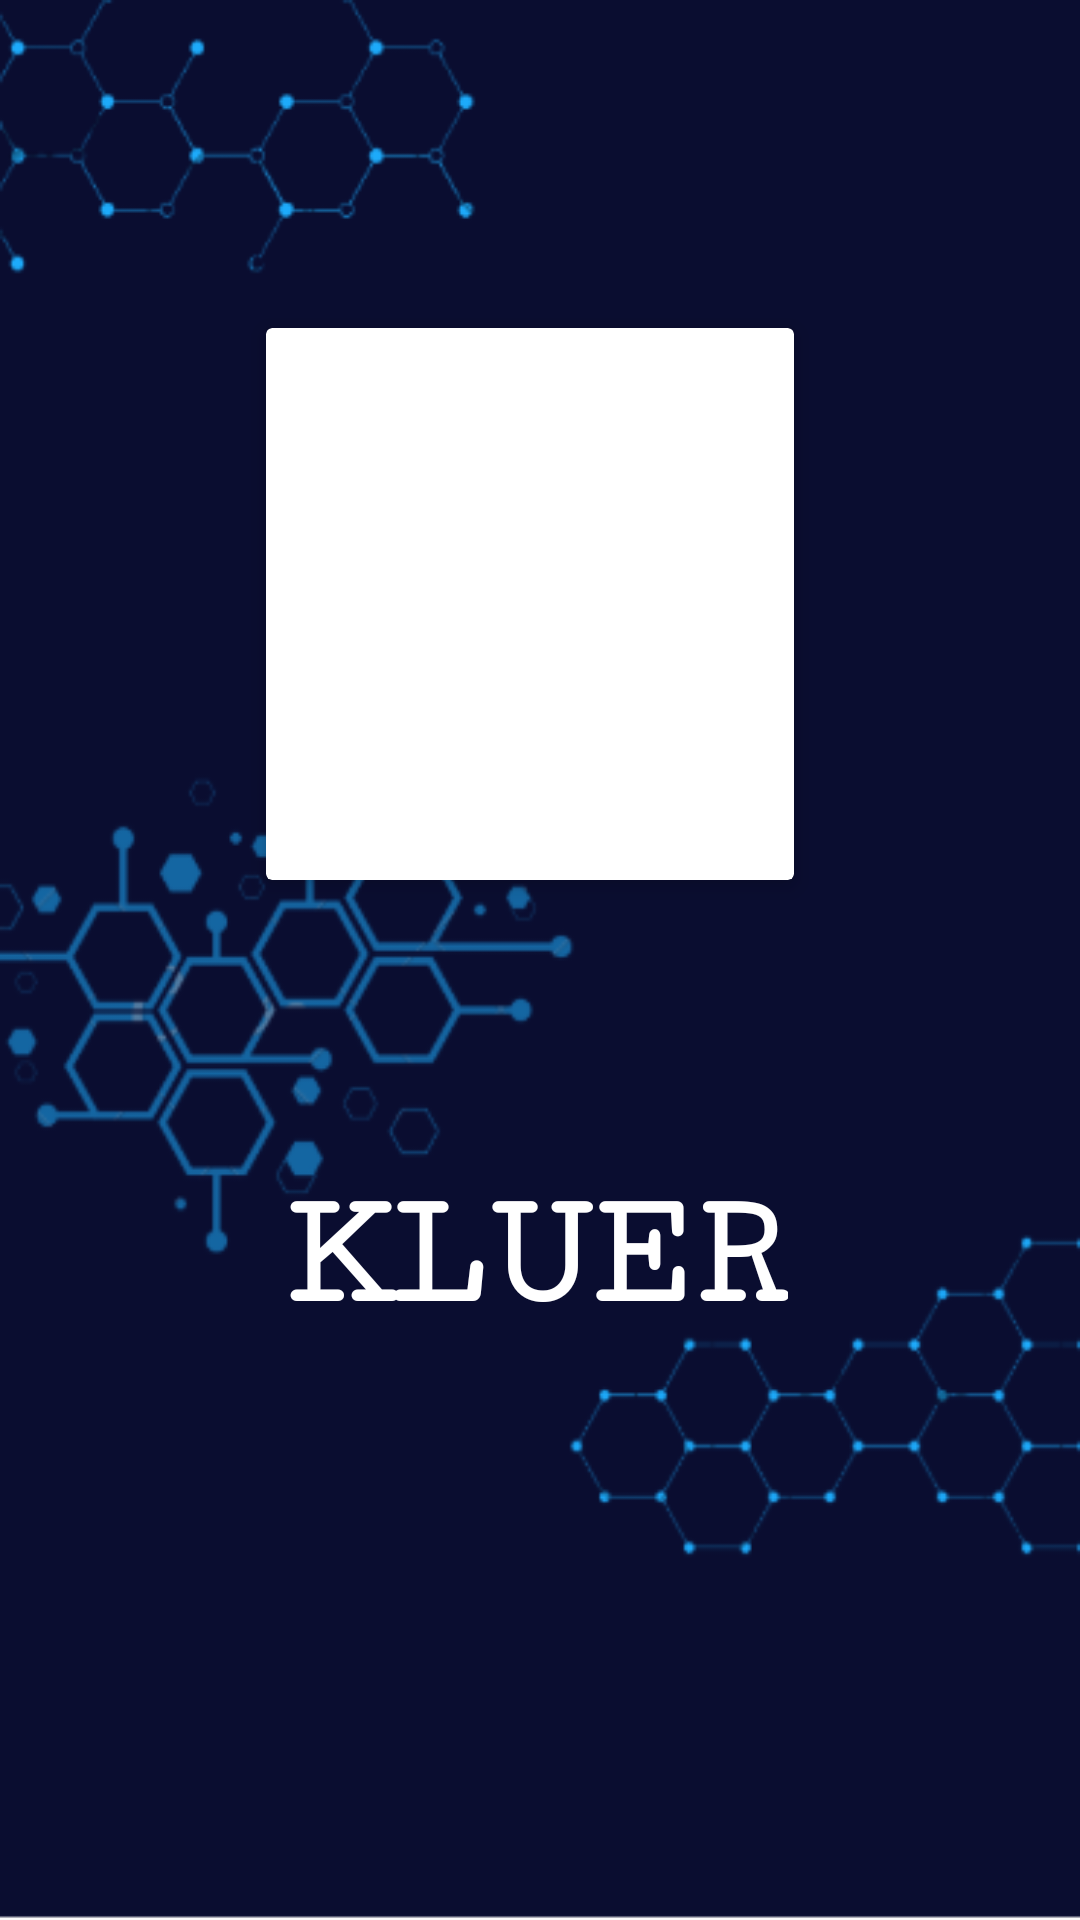

Produce the Android XML layout that renders to this screen, including the resource entries it uses.
<!-- AndroidManifest.xml: application theme AppTheme -->
<!-- res/layout/splashscreen.xml -->
<?xml version="1.0" encoding="utf-8"?>
<androidx.constraintlayout.widget.ConstraintLayout xmlns:android="http://schemas.android.com/apk/res/android"
    xmlns:app="http://schemas.android.com/apk/res-auto"
    xmlns:tools="http://schemas.android.com/tools"
    android:layout_width="match_parent"
    android:layout_height="match_parent"
    android:background="@drawable/sp_bg">

    <androidx.cardview.widget.CardView
        android:layout_width="176dp"
        android:layout_height="184dp"
        android:layout_marginStart="-7dp"
        android:layout_marginBottom="-15dp"
        app:cardElevation="4dp"
        app:cardPreventCornerOverlap="false"
        app:layout_constraintBottom_toTopOf="@+id/app_name"
        app:layout_constraintEnd_toEndOf="parent"
        app:layout_constraintStart_toStartOf="parent"
        app:layout_constraintTop_toTopOf="parent">

        <ImageView
            android:layout_width="177dp"
            android:layout_height="185dp"
            android:scaleType="centerCrop"
            android:src="@drawable/logo"
            app:layout_constraintBottom_toTopOf="parent"
            app:layout_constraintEnd_toEndOf="parent"
            app:layout_constraintStart_toStartOf="parent"
            app:layout_constraintTop_toTopOf="parent" />
    </androidx.cardview.widget.CardView>

    <TextView
        android:id="@+id/app_name"
        android:layout_width="wrap_content"
        android:layout_height="wrap_content"
        android:clickable="false"
        android:fontFamily="serif-monospace"
        android:text="KLUER"
        android:textColor="@color/white"
        android:textSize="55sp"
        android:textStyle="bold"
        app:layout_constraintBottom_toBottomOf="parent"
        app:layout_constraintEnd_toEndOf="parent"
        app:layout_constraintHorizontal_bias="0.497"
        app:layout_constraintStart_toStartOf="parent"
        app:layout_constraintTop_toTopOf="parent"
        app:layout_constraintVertical_bias="0.67" />

</androidx.constraintlayout.widget.ConstraintLayout>
<!-- resources referenced by this layout -->
<resources>
  <color name="white">#FFFFFFFF</color>
  <!-- drawable sp_bg: png bitmap (drawable, 32545 bytes) -->
  <style name="AppTheme" parent="Theme.AppCompat.Light.NoActionBar">
          <item name="colorPrimaryDark">#020528</item>
      </style>
</resources>
